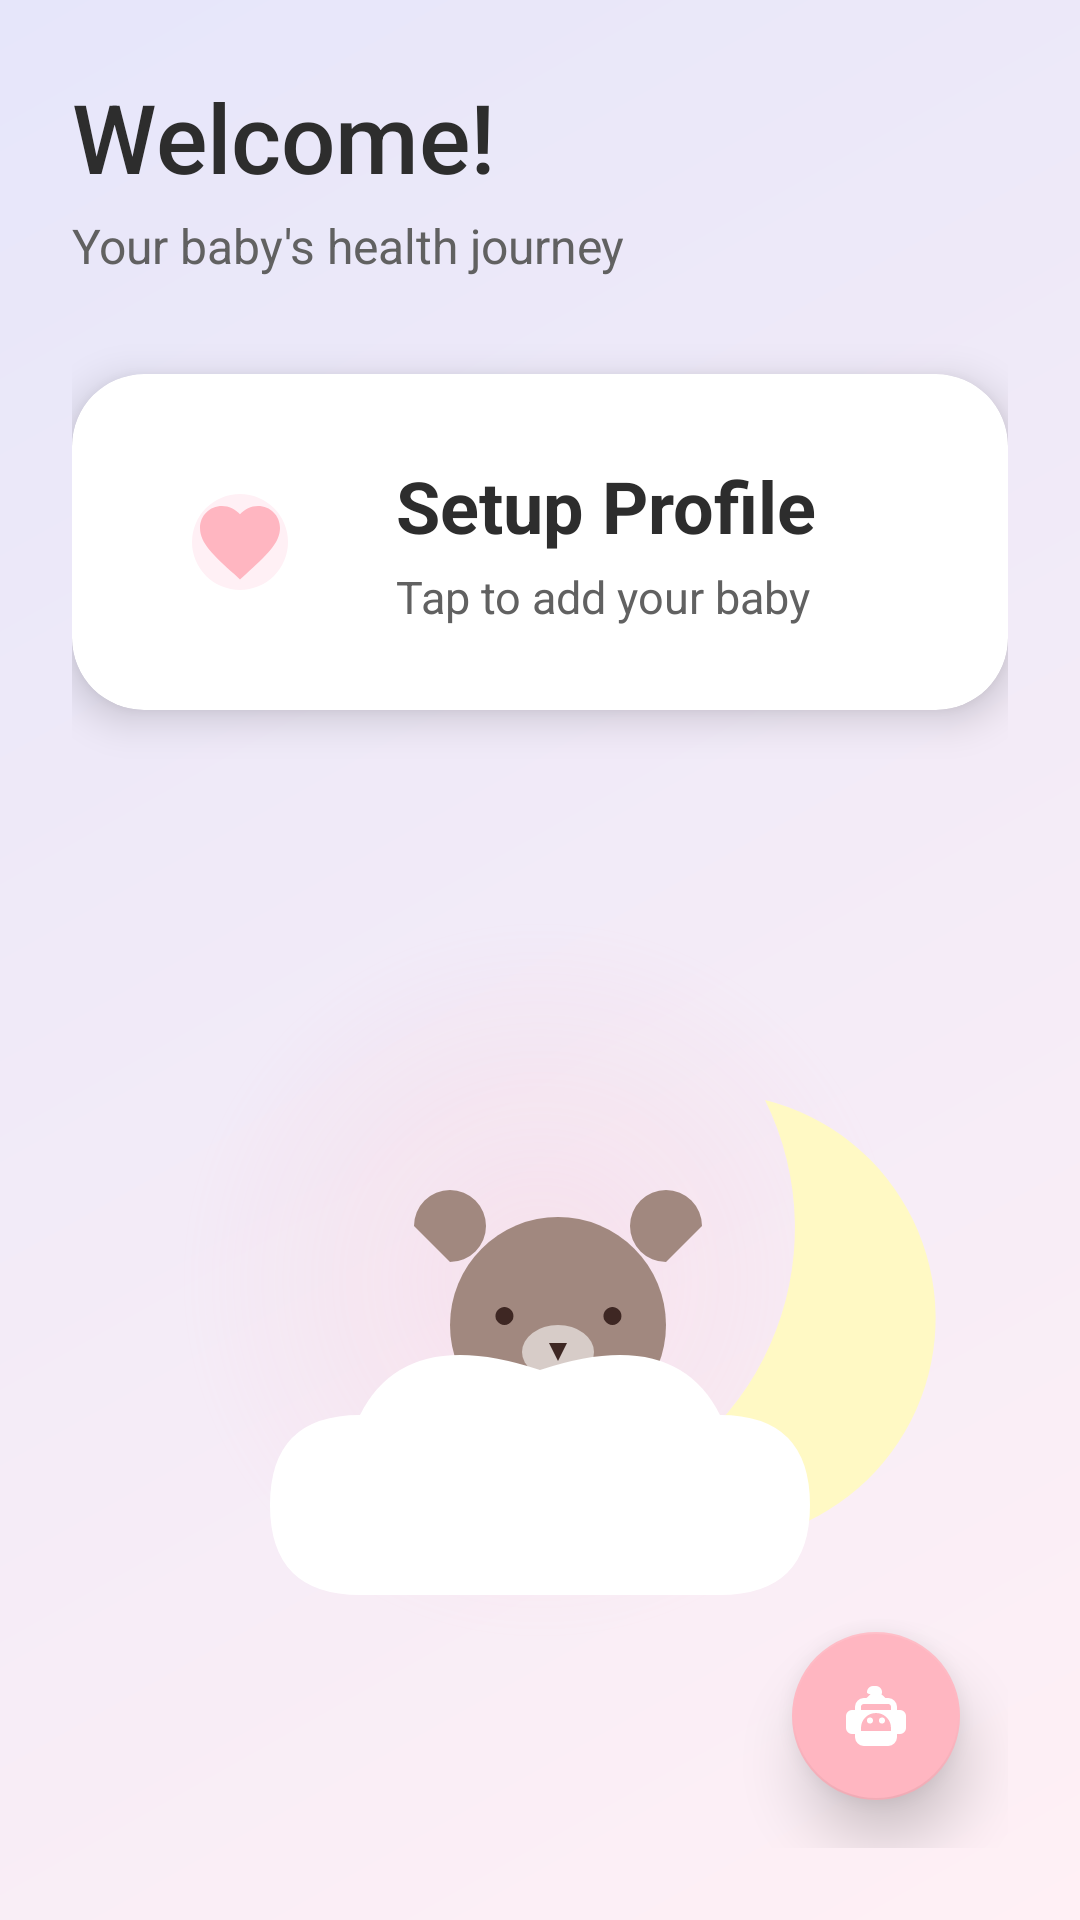

Write the Android layout XML for this screen, with the resource values it uses.
<!-- AndroidManifest.xml: application theme Theme.ShishuSneh -->
<!-- res/layout/fragment_home.xml -->
<?xml version="1.0" encoding="utf-8"?>
<androidx.constraintlayout.widget.ConstraintLayout xmlns:android="http://schemas.android.com/apk/res/android"
    xmlns:app="http://schemas.android.com/apk/res-auto"
    xmlns:tools="http://schemas.android.com/tools"
    android:layout_width="match_parent"
    android:layout_height="match_parent"
    android:background="@drawable/bg_home_gradient"
    android:padding="24dp">

    <TextView
        android:id="@+id/tvWelcome"
        android:layout_width="wrap_content"
        android:layout_height="wrap_content"
        android:text="Welcome!"
        android:textSize="32sp"
        android:fontFamily="sans-serif-medium"
        android:textColor="@color/text_primary"
        app:layout_constraintTop_toTopOf="parent"
        app:layout_constraintStart_toStartOf="parent" />

    <TextView
        android:id="@+id/tvSubtitle"
        android:layout_width="wrap_content"
        android:layout_height="wrap_content"
        android:text="Your baby's health journey"
        android:textSize="16sp"
        android:textColor="@color/text_secondary"
        android:layout_marginTop="4dp"
        app:layout_constraintTop_toBottomOf="@id/tvWelcome"
        app:layout_constraintStart_toStartOf="parent" />

    <com.google.android.material.card.MaterialCardView
        android:id="@+id/cardProfile"
        android:layout_width="match_parent"
        android:layout_height="wrap_content"
        android:layout_marginTop="32dp"
        app:cardBackgroundColor="@color/white"
        app:cardCornerRadius="24dp"
        app:cardElevation="8dp"
        app:strokeWidth="0dp"
        app:layout_constraintTop_toBottomOf="@id/tvSubtitle">

        <androidx.constraintlayout.widget.ConstraintLayout
            android:layout_width="match_parent"
            android:layout_height="wrap_content"
            android:padding="24dp">

            <com.google.android.material.imageview.ShapeableImageView
                android:id="@+id/ivBabyAvatar"
                android:layout_width="64dp"
                android:layout_height="64dp"
                android:src="@drawable/ic_heart"
                android:background="@color/pink_light"
                android:padding="16dp"
                app:tint="@color/pink_dark"
                app:shapeAppearanceOverlay="@style/CircleImageView"
                app:layout_constraintStart_toStartOf="parent"
                app:layout_constraintTop_toTopOf="parent"
                app:layout_constraintBottom_toBottomOf="parent"/>

            <LinearLayout
                android:layout_width="0dp"
                android:layout_height="wrap_content"
                android:orientation="vertical"
                android:layout_marginStart="20dp"
                app:layout_constraintStart_toEndOf="@id/ivBabyAvatar"
                app:layout_constraintEnd_toEndOf="parent"
                app:layout_constraintTop_toTopOf="parent"
                app:layout_constraintBottom_toBottomOf="parent">

                <TextView
                    android:id="@+id/tvBabyName"
                    android:layout_width="wrap_content"
                    android:layout_height="wrap_content"
                    android:text="Setup Profile"
                    android:textSize="24sp"
                    android:textStyle="bold"
                    android:textColor="@color/text_primary"/>

                <TextView
                    android:id="@+id/tvBabyAge"
                    android:layout_width="wrap_content"
                    android:layout_height="wrap_content"
                    android:layout_marginTop="4dp"
                    android:text="Tap to add your baby"
                    android:textSize="15sp"
                    android:textColor="@color/text_secondary"/>
            </LinearLayout>
        </androidx.constraintlayout.widget.ConstraintLayout>
    </com.google.android.material.card.MaterialCardView>

    <ImageView
        android:id="@+id/ivIllust"
        android:layout_width="300dp"
        android:layout_height="300dp"
        android:src="@drawable/ic_baby_scene"
        android:layout_marginTop="48dp"
        app:layout_constraintTop_toBottomOf="@id/cardProfile"
        app:layout_constraintStart_toStartOf="parent"
        app:layout_constraintEnd_toEndOf="parent"
        app:layout_constraintBottom_toTopOf="@id/fabChat"
        app:layout_constraintVertical_bias="0.2"/>

    <com.google.android.material.floatingactionbutton.FloatingActionButton
        android:id="@+id/fabChat"
        android:layout_width="wrap_content"
        android:layout_height="wrap_content"
        android:src="@drawable/ic_bot"
        app:tint="@color/white"
        app:backgroundTint="@color/pink_dark"
        app:elevation="12dp"
        app:layout_constraintBottom_toBottomOf="parent"
        app:layout_constraintEnd_toEndOf="parent"
        android:layout_margin="16dp" />

</androidx.constraintlayout.widget.ConstraintLayout>
<!-- resources referenced by this layout -->
<resources>
  <color name="pink_dark">#FFB6C1</color>
  <color name="pink_light">#FFF0F5</color>
  <color name="text_primary">#2D2D2D</color>
  <color name="text_secondary">#616161</color>
  <color name="white">#FFFFFF</color>
  <!-- drawable bg_home_gradient (drawable) -->
  <?xml version="1.0" encoding="utf-8"?>
  <shape xmlns:android="http://schemas.android.com/apk/res/android"
      android:shape="rectangle">
      <gradient
          android:angle="135"
          android:endColor="#E6E6FA"
          android:startColor="#FFF0F5"
          android:type="linear" />
  </shape>
  <!-- drawable ic_bot (drawable) -->
  <vector xmlns:android="http://schemas.android.com/apk/res/android"
      android:width="24dp"
      android:height="24dp"
      android:viewportWidth="24"
      android:viewportHeight="24">
      <path
          android:fillColor="#FFFFFF"
          android:pathData="M12,2a2,2 0 0,1 2,2c0,0.28 -0.06,0.54 -0.16,0.78L15.17,6H16a3,3 0 0,1 3,3v1h1a2,2 0 0,1 2,2v4a2,2 0 0,1 -2,2h-1v1a3,3 0 0,1 -3,3H8a3,3 0 0,1 -3,-3v-1H4a2,2 0 0,1 -2,-2v-4a2,2 0 0,1 2,-2h1V9a3,3 0 0,1 3,-3h0.83l1.33,-1.22C9.06,4.54 9,4.28 9,4a2,2 0 0,1 2,-2h1M11,8H8a1,1 0 0,0 -1,1v1h10V9a1,1 0 0,0 -1,-1h-6M12,11a5,5 0 0,0 -5,5v1h10v-1a5,5 0 0,0 -5,-5M9,13.5a1,1 0 1,1 2,0a1,1 0 0,1 -2,0M13,13.5a1,1 0 1,1 2,0a1,1 0 0,1 -2,0" />
  </vector>
  <!-- drawable ic_heart (drawable) -->
  <vector xmlns:android="http://schemas.android.com/apk/res/android"
      android:width="24dp"
      android:height="24dp"
      android:viewportWidth="24"
      android:viewportHeight="24">
      <path
          android:fillColor="#FFB6C1"
          android:pathData="M12,21.35l-1.45,-1.32C5.4,15.36 2,12.28 2,8.5C2,5.42 4.42,3 7.5,3c1.74,0 3.41,0.81 4.5,2.09C13.09,3.81 14.76,3 16.5,3C19.58,3 22,5.42 22,8.5c0,3.78 -3.4,6.86 -8.55,11.54L12,21.35z" />
  </vector>
  <style name="CircleImageView" parent="">
          <item name="cornerSize">50%</item>
      </style>
  <style name="Theme.ShishuSneh" parent="Theme.MaterialComponents.Light.NoActionBar">
          
          <item name="colorPrimary">@color/pink_dark</item>
          <item name="colorPrimaryVariant">@color/pink_pastel</item>
          <item name="colorOnPrimary">@color/white</item>
          
          <item name="colorSecondary">@color/peach_pastel</item>
          <item name="colorSecondaryVariant">@color/peach_pastel</item>
          <item name="colorOnSecondary">@color/black</item>
          
          <item name="android:statusBarColor">@color/pink_dark</item>
          
          <item name="android:windowBackground">@drawable/bg_home_gradient</item>
          <item name="android:textColorPrimary">@color/text_primary</item>
          <item name="android:textColorSecondary">@color/text_secondary</item>
      </style>
  <color name="pink_pastel">#FFD1DC</color>
  <color name="peach_pastel">#FFDAB9</color>
  <color name="black">#212121</color>
</resources>
